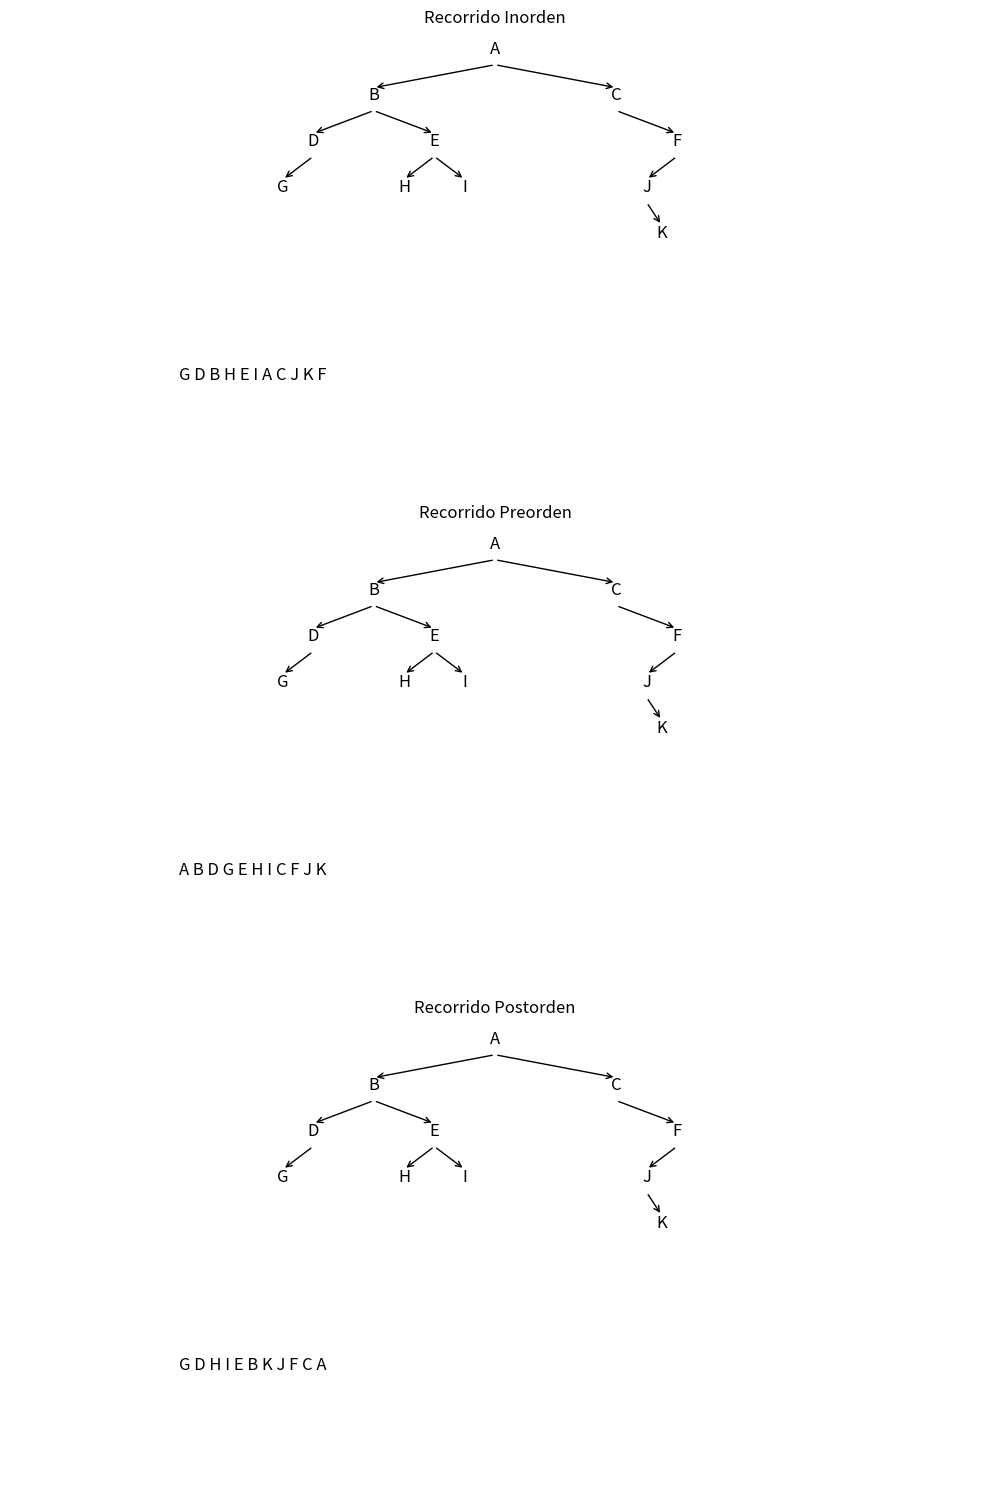

Here is the Python script that generated this plot:
import matplotlib.pyplot as plt
from matplotlib.patches import FancyArrowPatch
import numpy as np

class NodoArbol:
    def __init__(self, valor):
        self.valor = valor
        self.izquierda = None
        self.derecha = None

def crear_arbol_binario(ax, nodo, x, y, nivel, espacio):
    if nodo is not None:
        texto = str(nodo.valor)
        
        ax.text(x, y, texto, horizontalalignment='center', fontsize=12)
        if nodo.izquierda is not None:
            ax.add_patch(FancyArrowPatch((x, y-0.05), (x-espacio/nivel, y-0.15), arrowstyle='->', mutation_scale=10))
        if nodo.derecha is not None:
            ax.add_patch(FancyArrowPatch((x, y-0.05), (x+espacio/nivel, y-0.15), arrowstyle='->', mutation_scale=10))
        crear_arbol_binario(ax, nodo.izquierda, x-espacio/nivel,y-0.2,nivel*2,espacio)
        crear_arbol_binario(ax, nodo.derecha, x+espacio/nivel, y-0.2, nivel*2, espacio)

def dibujar_arbol_binario(raiz):
    fig, ax = plt.subplots(3,1, figsize=(10,15))

    for i, recorrido in enumerate([inorden, preorden, postorden]):
        ax[i].set_xlim(0, 2)
        ax[i].set_ylim(0, 2)
        crear_arbol_binario(ax[i], raiz, 1, 1.9, 4, 1)
        ax[i].axis('off')
        ax[i].set_title("Recorrido "+recorrido.__name__.capitalize()) 

        recorrido_text = obtener_recorrido_texto(raiz,recorrido)
        ax[i].text(0.5, 0.5, recorrido_text, horizontalalignment="center", verticalalignment="center", fontsize=12)

    plt.tight_layout()
    plt.show()

def obtener_recorrido_texto(nodo, recorrido):
    recorrido_text = []
    recorrido(nodo, recorrido_text)
    return " ".join(map(str,recorrido_text))

def inorden(nodo, recorrido):
    if nodo is not None:
        inorden(nodo.izquierda, recorrido)
        recorrido.append(nodo.valor)
        inorden(nodo.derecha, recorrido)
    
def preorden(nodo, recorrido):
    if nodo is not None:
        recorrido.append(nodo.valor)
        preorden(nodo.izquierda, recorrido)
        preorden(nodo.derecha, recorrido)
    
def postorden(nodo, recorrido):
    if nodo is not None:
        postorden(nodo.izquierda, recorrido)
        postorden(nodo.derecha, recorrido)
        recorrido.append(nodo.valor)

raiz = NodoArbol("A")

nodoB = NodoArbol("B")
nodoD = NodoArbol("D")
nodoG = NodoArbol("G")
nodoE = NodoArbol("E")
nodoH = NodoArbol("H")
nodoI = NodoArbol("I")
nodoC = NodoArbol("C")
nodoF = NodoArbol("F")
nodoJ = NodoArbol("J")
nodoK = NodoArbol("K")

raiz.izquierda = nodoB
raiz.derecha = nodoC

nodoB.izquierda = nodoD
nodoB.derecha = nodoE
nodoE.izquierda = nodoH
nodoE.derecha = nodoI

nodoD.izquierda = nodoG

nodoC.derecha = nodoF
nodoF.izquierda = nodoJ
nodoJ.derecha = nodoK

dibujar_arbol_binario(raiz)
